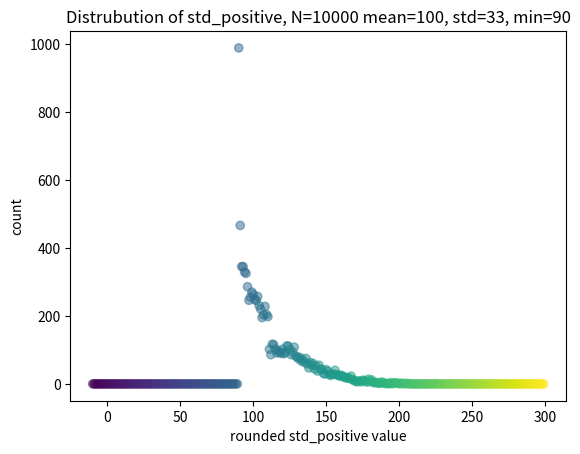

Write Python code to recreate this figure.
import numpy as np
import random
import matplotlib.pyplot as plt

NEG_SCALE = -10
SCALE = 300
N = 10000

MEAN = 100
STD = 33
MINIMAL = 90

def std_positive(mean, std, minimal):
    if minimal > mean:
        raise Exception('minimal must be lower then mean')
    sample = np.random.normal(mean, std)
    if sample < minimal:
        sample += (minimal-sample) + (mean - minimal)*random.random()
        sample += (minimal-sample) + ((((mean - minimal) + (1/3) * std)**0.5)*random.random())**2
        # sample += (minimal-sample) + (3.333*std)*random.random()
        # sample += (minimal-sample) + (3.33333*std)*random.random()**1.5
        # sample += (minimal-sample) + (3.3333333*std)*np.random.normal(0.5, 0.3333333)
        # sample += (minimal-sample) + (((random.random()*(1.5**0.5))**2)*((3*std)/2)*random.random())
        # sample += (minimal-sample) + (3.333*std+(minimal-sample)/2)*random.random()
        # sample += (minimal-sample) + (3.333*std)*np.random.normal(mean+(std/2), std/6)
        
    return sample

counts = {i: 0 for i in range(NEG_SCALE, SCALE)}
for i in range(N): 
    counts[int(std_positive(MEAN, STD, MINIMAL))] += 1
y = [counts[i] for i in range(NEG_SCALE, SCALE)]
x = [i for i in range(NEG_SCALE, SCALE)] 

colors = [i for i in range(SCALE-NEG_SCALE)]
plt.scatter(x, y, c=colors, alpha=0.5)
plt.title(f"Distrubution of std_positive, N={N} mean={MEAN}, std={STD}, min={MINIMAL}")
plt.xlabel("rounded std_positive value")
plt.ylabel("count")
plt.show()